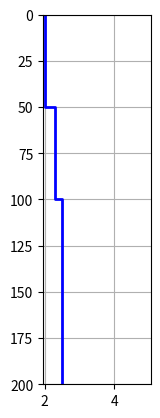

Generate this figure with matplotlib: (Note: this script raises an exception after producing the figure.)
import numpy as np
import matplotlib.pyplot as plt
import scipy.io

def getPlotLog(d,log,dmax=200):
    d = np.array(d, dtype=float)
    log = np.array(log, dtype=float)

    dplot   = np.kron(d,np.ones(2))
    logplot = np.kron(log,np.ones(2))

    # dplot   = dplot[1:]
    dplot   = np.append(dplot[1:],dmax)

    return dplot, logplot


def getImpedance(rholog,vlog):
    """
    Acoustic Impedance is the product of density and velocity
    $$
    Z = \\rho v
    $$
    """
    rholog, vlog = np.array(rholog, dtype=float), np.array(vlog, dtype=float),
    return rholog*vlog


def getReflectivity(d,rho,v,usingT=True):
    """
    The reflection coefficient of an interface is
    $$
    R_i = \\frac{Z_{i+1} - Z_{i}}{Z_{i+1}+Z_{i}}
    $$
    The reflectivity can also include the effect of transmission through above layers, in which case the reflectivity is given by
    $$
    \\text{reflectivity} = R_i \\pi_{j = 1}^{i-1}(1-R_j^2)
    $$
    """
    Z   = getImpedance(rho,v)         # acoustic impedance
    dZ  = (Z[1:] - Z[:-1])
    sZ  = (Z[:-1] + Z[1:])
    R   = dZ/sZ # reflection coefficients

    nlayer = len(v) # number of layers

    rseries = R

    if usingT:
        for i in range(nlayer-1):
            rseries[i+1:] = rseries[i+1:]*(1.-R[i]**2)

    rseries = np.array(rseries, dtype=float)
    R       = np.array(R, dtype = float)

    return rseries, R


def getTimeDepth(d,v,dmax=200):
    """
    The time depth conversion is computed by determining the two-way travel time for a reflection from a given depth.
    """

    d = np.sort(d)
    d = np.append(d,dmax)

    twttop  = 2.*np.diff(d)/v    # 2-way travel time within each layer
    twttop  = np.append(0.,twttop)
    twttop  = np.cumsum(twttop)       # 2-way travel time from surface to top of each layer

    return d, twttop


def getLogs(d, rho, v, usingT=True):
    """
    Function to make plotting convenient
    """
    dpth, rholog  = getPlotLog(d,rho)
    _   , vlog    = getPlotLog(d,v)
    zlog          = getImpedance(rholog,vlog)
    rseries, _    = getReflectivity(d,rho,v,usingT)
    return dpth, rholog, vlog, zlog, rseries


def syntheticSeismogram(d, rho, v, wavf, wavA=1., usingT=True, wavtyp = 'RICKER', dt=0.0001, dmax=200):
    """
    function syntheticSeismogram(d, rho, v, wavtyp, wavf, usingT)

    syntheicSeismogram generates a synthetic seismogram for
    a simple 1-D layered model.

    Inputs:
        d      : depth to the top of each layer (m)
        rho    : density of each layer (kg/m^3)
        v      : velocity of each layer (m/s)
                    The last layer is assumed to be a half-space
        wavf   : wavelet frequency
        wavA   : wavelet amplitude
        usintT : using Transmission coefficients?
        wavtyp : type of Wavelet
                    The wavelet options are:
                        Ricker: takes one frequency
                        Gaussian: still in progress
                        Ormsby: takes 4 frequencies
                        Klauder: takes 2 frequencies
        usingT : use transmission coefficients?

[redacted]
    [email redacted]
    Created:  November 30, 2013
    Modified: October 3, 2014
    """

    v, rho, d = np.array(v, dtype=float),   np.array(rho, dtype=float), np.array(d, dtype=float)
    usingT    = np.array(usingT, dtype=bool)

    _, t = getTimeDepth(d,v,dmax)
    rseries,R = getReflectivity(d,rho,v)

    # time for reflectivity series
    tref   = t[1:-1]

    # create time vector
    t = np.arange(t.min(),t.max(),dt)

    # make wavelet
    twav   = np.arange(-2.0/np.min(wavf), 2.0/np.min(wavf), dt)

    # Get source wavelet
    wav = {'RICKER':getRicker, 'ORMSBY':getOrmsby, 'KLAUDER':getKlauder}[wavtyp](wavf,twav)
    wav = wavA*wav

    rseriesconv = np.zeros(len(t))
    for i in range(len(tref)):
         index = np.abs(t - tref[i]).argmin()
         rseriesconv[index] = rseries[i]

    # Do the convolution
    seis  = np.convolve(wav,rseriesconv)
    tseis = np.min(twav)+dt*np.arange(len(seis))
    index = np.logical_and(tseis >= 0, tseis <= np.max(t))
    tseis = tseis[index]
    seis  = seis[index]

    return tseis, seis, twav, wav, tref, rseries



## WAVELET DEFINITIONS
pi = np.pi
def getRicker(f,t):
    """
    Retrieves a Ricker wavelet with center frequency f.
    See: http://www.subsurfwiki.org/wiki/Ricker_wavelet
    """
    # assert len(f) == 1, 'Ricker wavelet needs 1 frequency as input'
    # f = f[0]
    pift = pi*f*t
    wav = (1 - 2*pift**2)*np.exp(-pift**2)
    return wav

# def getGauss(f,t):
#     assert len(f) == 1, 'Gauss wavelet needs 1 frequency as input'
#     f = f[0]

def getOrmsby(f,t):
    """
    Retrieves an Ormsby wavelet with low-cut frequency f[0], low-pass frequency f[1], high-pass frequency f[2] and high-cut frequency f[3]
    See: http://www.subsurfwiki.org/wiki/Ormsby_filter
    """
    assert len(f) == 4, 'Ormsby wavelet needs 4 frequencies as input'
    f = np.sort(f) #Ormsby wavelet frequencies must be in increasing order
    pif   = pi*f
    den1  = pif[3] - pif[2]
    den2  = pif[1] - pif[0]
    term1 = (pif[3]*np.sinc(pif[3]*t))**2 - (pif[2]*np.sinc(pif[2]))**2
    term2 = (pif[1]*np.sinc(pif[1]*t))**2 - (pif[0]*np.sinc(pif[0]))**2

    wav   = term1/den1 - term2/den2;
    return wav

def getKlauder(f,t,T=5.0):
    """
    Retrieves a Klauder Wavelet with upper frequency f[0] and lower frequency f[1].
    See: http://www.subsurfwiki.org/wiki/Ormsby_filter
    """
    assert len(f) == 2, 'Klauder wavelet needs 2 frequencies as input'

    k  = np.diff(f)/T
    f0 = np.sum(f)/2.0
    wav = np.real(np.sin(pi*k*t*(T-t))/(pi*k*t)*np.exp(2*pi*1j*f0*t))
    return wav



## Plotting Functions

def plotLogFormat(log, dpth,xlim, col='blue'):
    """
    Nice formatting for plotting logs as a function of depth
    """
    ax = plt.plot(log,dpth,linewidth=2,color=col)
    plt.xlim(xlim)
    plt.ylim((dpth.min(),dpth.max()))
    plt.grid()
    plt.gca().invert_yaxis()
    plt.setp(plt.xticks()[1],rotation='90',fontsize=9)
    plt.setp(plt.yticks()[1],fontsize=9)

    return ax


def plotLogs(d, rho, v, usingT=True):
    """
    Plotting wrapper to plot density, velocity, acoustic impedance and reflectivity as a function of depth.
    """
    d = np.sort(d)

    dpth, rholog, vlog, zlog, rseries  = getLogs(d, rho, v, usingT)
    nd   = len(dpth)


    xlimrho = (1.95,5.05)
    xlimv   = (0.25,4.05)
    xlimz   = (xlimrho[0]*xlimv[0], xlimrho[1]*xlimv[1])

    # Plot Density
    plt.figure(1)

    plt.subplot(141)
    plotLogFormat(rholog*10**-3,dpth,xlimrho,'blue')
    plt.title('$\\rho$')
    plt.xlabel('Density \n $\\times 10^3$ (kg /m$^3$)',fontsize=9)
    plt.ylabel('Depth (m)',fontsize=9)

    plt.subplot(142)
    plotLogFormat(vlog*10**-3,dpth,xlimv,'red')
    plt.title('$v$')
    plt.xlabel('Velocity \n $\\times 10^3$ (m/s)',fontsize=9)
    plt.setp(plt.yticks()[1],visible=False)

    plt.subplot(143)
    plotLogFormat(zlog*10.**-6.,dpth,xlimz,'green')
    plt.gca().set_title('$Z = \\rho v$')
    plt.gca().set_xlabel('Impedance \n $\\times 10^{6}$ (kg m$^{-2}$ s$^{-1}$)',fontsize=9)
    plt.setp(plt.yticks()[1],visible=False)

    plt.subplot(144)
    plt.hlines(d[1:],np.zeros(len(d)-1),rseries,linewidth=2)
    plt.plot(np.zeros(nd),dpth,linewidth=2,color='black')
    plt.title('Reflectivity');
    plt.xlim((-1.,1.))
    plt.gca().set_xlabel('Reflectivity')
    plt.grid()
    plt.gca().invert_yaxis()
    plt.setp(plt.xticks()[1],rotation='90',fontsize=9)
    plt.setp(plt.yticks()[1],visible=False)

    plt.tight_layout()
    plt.show()


def plotTimeDepth(d,v):
    """
    Wrapper to plot time-depth conversion based on the provided velocity model
    """

    dpth,t = getTimeDepth(d,v)
    plt.figure(num=0, figsize = (6, 4))
    plt.plot(dpth,t,linewidth=2);
    plt.title('Depth-Time');
    plt.grid()
    plt.gca().set_xlabel('Depth (m)',fontsize=9)
    plt.gca().set_ylabel('Two Way Time (s)',fontsize=9)

    plt.tight_layout()
    plt.show()


def plotSeismogram(d, rho, v, wavf, wavA=1., noise = 0., usingT=True, wavtyp='RICKER'):
    """
    Plotting function to plot the wavelet, reflectivity series and seismogram as functions of time provided the geologic model (depths, densities, and velocities)
    """

    tseis, seis, twav, wav, tref, rseriesconv = syntheticSeismogram(d, rho, v, wavf, wavA, usingT,wavtyp)

    noise  = noise*np.max(np.abs(seis))*np.random.randn(seis.size)
    filt   = np.arange(1.,15.)
    filtr  = filt[::-1]
    filt   = np.append(filt,filtr[1:])*1./15.
    noise  = np.convolve(noise,filt)
    noise  = noise[0:seis.size]

    seis = seis + noise

    plt.figure(num=0, figsize = (8, 5))

    plt.subplot(131)
    plt.plot(wav,twav,linewidth=1,color='black')
    plt.title('Wavelet')
    plt.xlim((-2.,2.))
    plt.ylim((tseis.min()-tseis.mean(),tseis.max()-tseis.mean()))
    plt.grid()
    plt.gca().invert_yaxis()
    plt.setp(plt.xticks()[1],rotation='90',fontsize=9)
    plt.setp(plt.yticks()[1],fontsize=9)
    plt.gca().set_xlabel('Amplitude',fontsize=9)
    plt.gca().set_ylabel('Time (s)',fontsize=9)

    plt.subplot(132)
    plt.plot(np.zeros(tref.size),(tseis.max(),tseis.min()),linewidth=2,color='black')
    plt.hlines(tref,np.zeros(len(rseriesconv)),rseriesconv,linewidth=2) #,'marker','none'
    plt.title('Reflectivity')
    plt.grid()
    plt.ylim((0,tseis.max()))
    plt.gca().invert_yaxis()
    plt.xlim((-2.,2.))
    plt.setp(plt.xticks()[1],rotation='90',fontsize=9)
    plt.setp(plt.yticks()[1],fontsize=9)
    plt.gca().set_xlabel('Amplitude',fontsize=9)
    plt.gca().set_ylabel('Time (s)',fontsize=9)

    plt.subplot(133)
    plt.plot(seis,tseis,color='black',linewidth=1)
    plt.title('Seismogram')
    plt.grid()
    plt.ylim((tseis.min(),tseis.max()))
    plt.gca().invert_yaxis()
    plt.xlim((-0.95,0.95))
    plt.setp(plt.xticks()[1],rotation='90',fontsize=9)
    plt.setp(plt.yticks()[1],fontsize=9)
    plt.gca().set_xlabel('Amplitude',fontsize=9)
    plt.gca().set_ylabel('Time (s)',fontsize=9)

    plt.tight_layout()
    plt.show()


def plotSeismogramV2(d, rho, v, wavf, wavA=1., noise = 0., usingT=True, wavtyp='RICKER'):
    """
    Plotting function to show physical property logs (in depth) and seismogram (in time).
    """

    dpth, rholog, vlog, zlog, rseries  = getLogs(d, rho, v, usingT)
    tseis, seis, twav, wav, tref, rseriesconv = syntheticSeismogram(d, rho, v, wavf, wavA, usingT,wavtyp)

    noise  = noise*np.max(np.abs(seis))*np.random.randn(seis.size)
    filt   = np.arange(1.,21.)
    filtr  = filt[::-1]
    filt   = np.append(filt,filtr[1:])*1./21.
    noise  = np.convolve(noise,filt)
    noise  = noise[0:seis.size]

    xlimrho = (1.95,5.05)
    xlimv   = (0.25,4.05)
    xlimz   = (xlimrho[0]*xlimv[0], xlimrho[1]*xlimv[1])

    seis = seis + noise

    plt.figure(num=0, figsize = (8, 5))

    plt.subplot(141)
    plt.plot(wav,twav,linewidth=1,color='black')
    plt.title('Wavelet')
    plt.xlim((-1.,1.))
    plt.ylim((tseis.min()-tseis.mean(),tseis.max()-tseis.mean()))
    plt.grid()
    plt.gca().invert_yaxis()
    plt.setp(plt.xticks()[1],rotation='90',fontsize=9)
    plt.setp(plt.yticks()[1],fontsize=9)
    plt.gca().set_xlabel('Amplitude',fontsize=9)
    plt.gca().set_ylabel('Time (s)',fontsize=9)

    plt.subplot(142)
    plotLogFormat(rholog*10**-3,dpth,xlimrho,'blue')
    plt.title('$\\rho$')
    plt.xlabel('Density \n $\\times 10^3$ (kg /m$^3$)',fontsize=9)
    plt.ylabel('Depth (m)',fontsize=9)

    plt.subplot(143)
    plotLogFormat(vlog*10**-3,dpth,xlimv,'red')
    plt.title('$v$')
    plt.xlabel('Velocity \n $\\times 10^3$ (m/s)',fontsize=9)
    plt.ylabel('Depth (m)',fontsize=9)

    plt.subplot(144)
    plt.plot(seis,tseis,color='black',linewidth=1)
    plt.title('Seismogram')
    plt.grid()
    plt.ylim((tseis.min(),tseis.max()))
    plt.gca().invert_yaxis()
    plt.xlim((-1.,1.))
    plt.setp(plt.xticks()[1],rotation='90',fontsize=9)
    plt.setp(plt.yticks()[1],fontsize=9)
    plt.gca().set_xlabel('Amplitude',fontsize=9)
    plt.gca().set_ylabel('Time (s)',fontsize=9)

    plt.tight_layout()
    plt.show()



## INTERACTIVE PLOT WRAPPERS
def plotLogsInteract(d2,d3,rho1,rho2,rho3,v1,v2,v3,usingT=False):
    """
    interactive wrapper of plotLogs
    """
    d   = np.array((0.,d2,d3), dtype=float)
    rho = np.array((rho1,rho2,rho3), dtype=float)
    v   = np.array((v1,v2,v3), dtype=float)
    plotLogs(d, rho, v, usingT)


def plotTimeDepthInteract(d2,d3,v1,v2,v3):
    """
    interactive wrapper for plotTimeDepth
    """
    d   = np.array((0.,d2,d3), dtype=float)
    v   = np.array((v1,v2,v3), dtype=float)
    plotTimeDepth(d,v)

def plotSeismogramInteractFixMod(wavf,wavA):
    """
    interactive wrapper for plot seismogram
    """

    d      = [0., 50., 100.]      # Position of top of each layer (m)
    v      = [500., 1000., 1500.]  # Velocity of each layer (m/s)
    rho    = [2000., 2300., 2500.] # Density of each layer (kg/m^3)
    wavf   = np.array(wavf, dtype=float)
    usingT = True
    plotSeismogram(d, rho, v, wavf, wavA, 0., usingT)

def plotSeismogramInteract(d2,d3,rho1,rho2,rho3,v1,v2,v3,wavf,wavA,AddNoise=False,usingT=True):
    """
    interactive wrapper for plot SeismogramV2 for a fixed geologic model
    """
    d      = np.array((0.,d2,d3), dtype=float)
    v      = np.array((v1,v2,v3), dtype=float)
    rho    = np.array((rho1,rho2,rho3), dtype=float)

    if AddNoise:
        noise = 0.02
    else:
        noise = 0.

    plotSeismogramV2(d, rho, v, wavf, wavA, noise,usingT)

def plotSeismogramInteractRes(h2,wavf,AddNoise=False):
    """
    Interactive wrapper for plotSeismogramV2 for a fixed geologic model
    """
    d      = [0., 50., 50.+h2]      # Position of top of each layer (m)
    v      = [500., 1000., 1500.]  # Velocity of each layer (m/s)
    rho    = [2000., 2300., 2500.] # Density of each layer (kg/m^3)
    wavf   = np.array(wavf, dtype=float)
    usingT = True

    if AddNoise:
        noise = 0.02
    else:
        noise = 0.

    plotSeismogramV2(d, rho, v, wavf, 1., noise)

if __name__ == '__main__':

    d      = [0., 50., 100.]       # Position of top of each layer (m)
    v      = [500.,  1000., 1500.] # Velocity of each layer (m/s)
    rho    = [2000., 2300., 2500.] # Density of each layer (kg/m^3)
    wavtyp = 'RICKER'              # Wavelet type
    wavf   = 50.                   # Wavelet Frequency
    usingT = False                 # Use Transmission Coefficients?

    plotLogs(d,rho,v)
    #plotTimeDepth(d,v)
    #plotSeismogram(d, rho, v, wavtyp, wavf, usingT)
    #plotSeismogramV2(d, rho, v, 50., wavA=1., noise = 0., usingT=True, wavtyp='RICKER')

